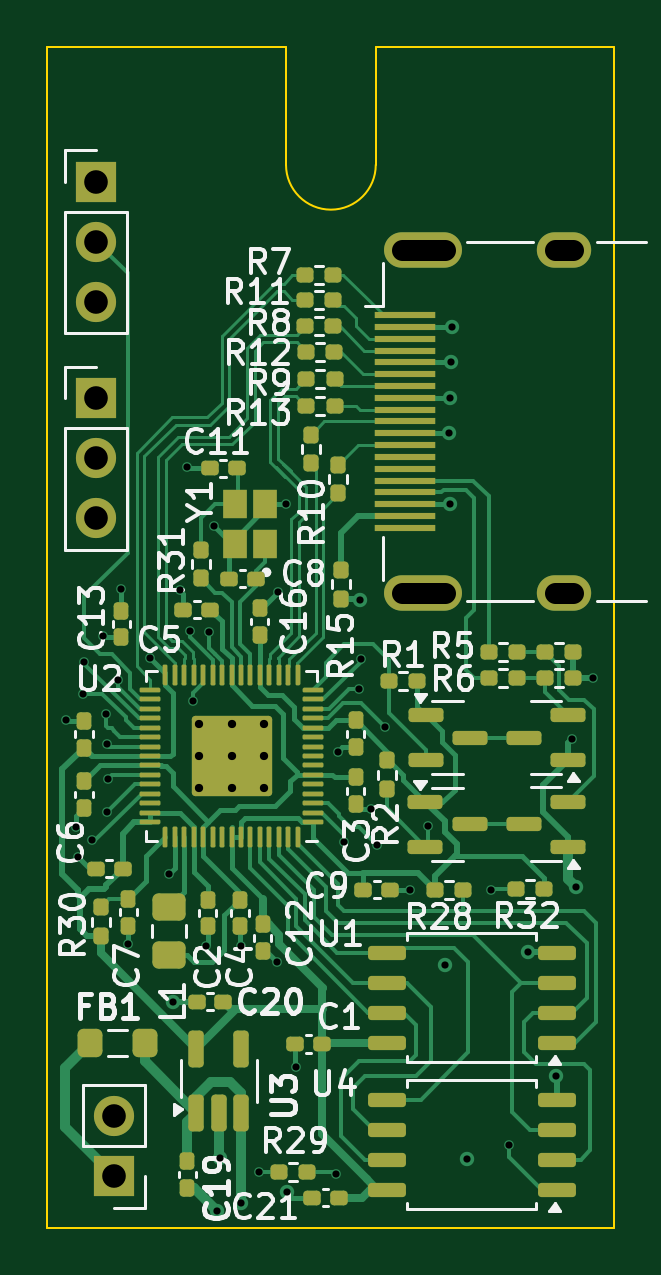
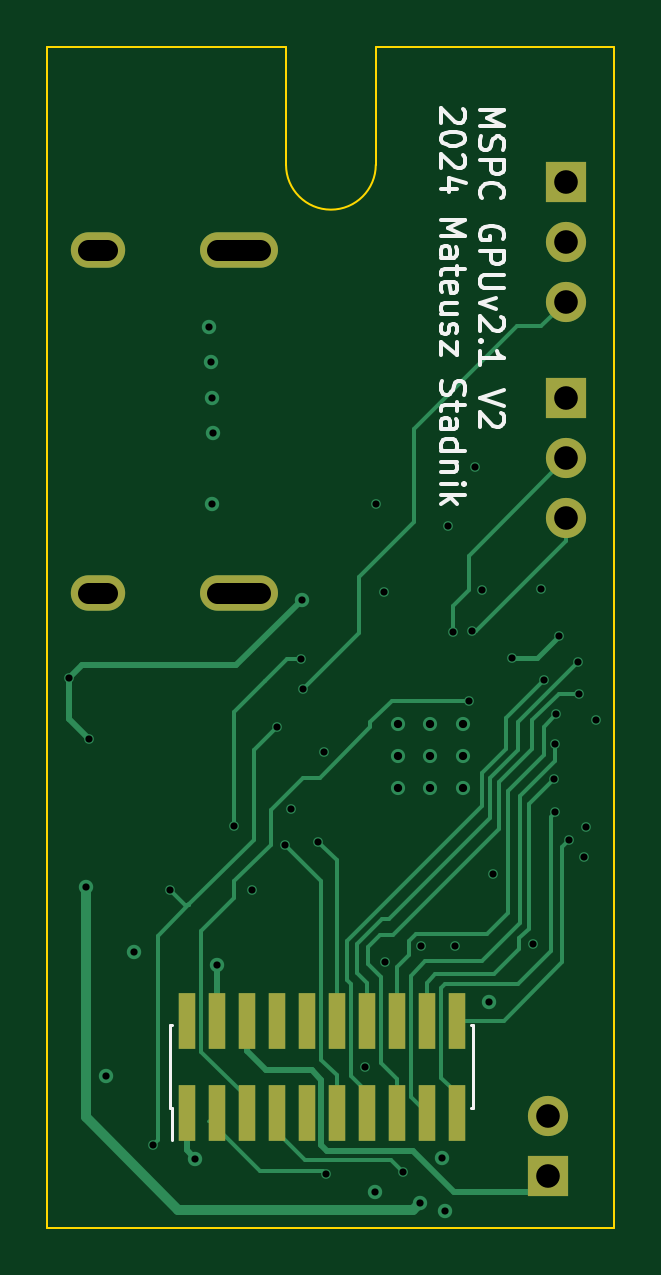
Circuit board: 11 layer files. Board 24.0 x 50.0 mm.
- bottom_copper: gpu_extension-B_Cu.gbl (12129 bytes)
- bottom_mask: gpu_extension-B_Mask.gbs (1504 bytes)
- paste: gpu_extension-B_Paste.gbp (1045 bytes)
- bottom_silk: gpu_extension-B_Silkscreen.gbo (16226 bytes)
- outline: gpu_extension-Edge_Cuts.gm1 (958 bytes)
- top_copper: gpu_extension-F_Cu.gtl (45556 bytes)
- top_mask: gpu_extension-F_Mask.gts (11963 bytes)
- paste: gpu_extension-F_Paste.gtp (11579 bytes)
- top_silk: gpu_extension-F_Silkscreen.gto (79179 bytes)
- drill: gpu_extension-NPTH.drl (269 bytes)
- drill: gpu_extension-PTH.drl (1965 bytes)

=== bottom_copper: gpu_extension-B_Cu.gbl (12129 bytes, source omitted) ===
=== bottom_mask: gpu_extension-B_Mask.gbs ===
G04 #@! TF.GenerationSoftware,KiCad,Pcbnew,8.0.6*
G04 #@! TF.CreationDate,2024-12-19T22:23:14+01:00*
G04 #@! TF.ProjectId,gpu_extension,6770755f-6578-4746-956e-73696f6e2e6b,rev?*
G04 #@! TF.SameCoordinates,Original*
G04 #@! TF.FileFunction,Soldermask,Bot*
G04 #@! TF.FilePolarity,Negative*
%FSLAX46Y46*%
G04 Gerber Fmt 4.6, Leading zero omitted, Abs format (unit mm)*
G04 Created by KiCad (PCBNEW 8.0.6) date 2024-12-19 22:23:14*
%MOMM*%
%LPD*%
G01*
G04 APERTURE LIST*
%ADD10O,2.300000X1.500000*%
%ADD11O,3.300000X1.500000*%
%ADD12R,1.700000X1.700000*%
%ADD13O,1.700000X1.700000*%
%ADD14R,0.740000X2.400000*%
G04 APERTURE END LIST*
D10*
X133147600Y-88896400D03*
X133147600Y-74396400D03*
D11*
X127187600Y-88896400D03*
X127187600Y-74396400D03*
D12*
X113334800Y-80670400D03*
D13*
X113334800Y-83210400D03*
X113334800Y-85750400D03*
D12*
X114096800Y-113593800D03*
D13*
X114096800Y-111053800D03*
D14*
X129387600Y-110910200D03*
X129387600Y-107010200D03*
X128117600Y-110910200D03*
X128117600Y-107010200D03*
X126847600Y-110910200D03*
X126847600Y-107010200D03*
X125577600Y-110910200D03*
X125577600Y-107010200D03*
X124307600Y-110910200D03*
X124307600Y-107010200D03*
X123037600Y-110910200D03*
X123037600Y-107010200D03*
X121767600Y-110910200D03*
X121767600Y-107010200D03*
X120497600Y-110910200D03*
X120497600Y-107010200D03*
X119227600Y-110910200D03*
X119227600Y-107010200D03*
X117957600Y-110910200D03*
X117957600Y-107010200D03*
D13*
X113334800Y-76570600D03*
X113334800Y-74030600D03*
D12*
X113334800Y-71490600D03*
M02*

=== paste: gpu_extension-B_Paste.gbp ===
G04 #@! TF.GenerationSoftware,KiCad,Pcbnew,8.0.6*
G04 #@! TF.CreationDate,2024-12-19T22:23:14+01:00*
G04 #@! TF.ProjectId,gpu_extension,6770755f-6578-4746-956e-73696f6e2e6b,rev?*
G04 #@! TF.SameCoordinates,Original*
G04 #@! TF.FileFunction,Paste,Bot*
G04 #@! TF.FilePolarity,Positive*
%FSLAX46Y46*%
G04 Gerber Fmt 4.6, Leading zero omitted, Abs format (unit mm)*
G04 Created by KiCad (PCBNEW 8.0.6) date 2024-12-19 22:23:14*
%MOMM*%
%LPD*%
G01*
G04 APERTURE LIST*
%ADD10R,0.740000X2.400000*%
G04 APERTURE END LIST*
D10*
X129387600Y-110910200D03*
X129387600Y-107010200D03*
X128117600Y-110910200D03*
X128117600Y-107010200D03*
X126847600Y-110910200D03*
X126847600Y-107010200D03*
X125577600Y-110910200D03*
X125577600Y-107010200D03*
X124307600Y-110910200D03*
X124307600Y-107010200D03*
X123037600Y-110910200D03*
X123037600Y-107010200D03*
X121767600Y-110910200D03*
X121767600Y-107010200D03*
X120497600Y-110910200D03*
X120497600Y-107010200D03*
X119227600Y-110910200D03*
X119227600Y-107010200D03*
X117957600Y-110910200D03*
X117957600Y-107010200D03*
M02*

=== bottom_silk: gpu_extension-B_Silkscreen.gbo (16226 bytes, source omitted) ===
=== outline: gpu_extension-Edge_Cuts.gm1 ===
G04 #@! TF.GenerationSoftware,KiCad,Pcbnew,8.0.6*
G04 #@! TF.CreationDate,2024-12-19T22:23:14+01:00*
G04 #@! TF.ProjectId,gpu_extension,6770755f-6578-4746-956e-73696f6e2e6b,rev?*
G04 #@! TF.SameCoordinates,Original*
G04 #@! TF.FileFunction,Profile,NP*
%FSLAX46Y46*%
G04 Gerber Fmt 4.6, Leading zero omitted, Abs format (unit mm)*
G04 Created by KiCad (PCBNEW 8.0.6) date 2024-12-19 22:23:14*
%MOMM*%
%LPD*%
G01*
G04 APERTURE LIST*
G04 #@! TA.AperFunction,Profile*
%ADD10C,0.100000*%
G04 #@! TD*
G04 APERTURE END LIST*
D10*
X111278600Y-65780200D02*
X121378600Y-65780200D01*
X111278600Y-115780200D02*
X135278600Y-115780200D01*
X125178600Y-70780200D02*
G75*
G02*
X121378600Y-70780200I-1900000J0D01*
G01*
X111278600Y-65780200D02*
X111278600Y-115780200D01*
X135278600Y-115780200D02*
X135278600Y-65780200D01*
X121378600Y-65780200D02*
X121378600Y-70780200D01*
X125178600Y-65780200D02*
X135278600Y-65780200D01*
X125178600Y-65780200D02*
X125178600Y-70780200D01*
M02*

=== top_copper: gpu_extension-F_Cu.gtl (45556 bytes, source omitted) ===
=== top_mask: gpu_extension-F_Mask.gts (11963 bytes, source omitted) ===
=== paste: gpu_extension-F_Paste.gtp (11579 bytes, source omitted) ===
=== top_silk: gpu_extension-F_Silkscreen.gto (79179 bytes, source omitted) ===
=== drill: gpu_extension-NPTH.drl ===
M48
; DRILL file {KiCad 8.0.6} date 2024-12-19T22:23:24+0100
; FORMAT={-:-/ absolute / metric / decimal}
; #@! TF.CreationDate,2024-12-19T22:23:24+01:00
; #@! TF.GenerationSoftware,Kicad,Pcbnew,8.0.6
; #@! TF.FileFunction,NonPlated,1,4,NPTH
FMAT,2
METRIC
%
G90
G05
M30

=== drill: gpu_extension-PTH.drl ===
M48
; DRILL file {KiCad 8.0.6} date 2024-12-19T22:23:24+0100
; FORMAT={-:-/ absolute / metric / decimal}
; #@! TF.CreationDate,2024-12-19T22:23:24+01:00
; #@! TF.GenerationSoftware,Kicad,Pcbnew,8.0.6
; #@! TF.FileFunction,Plated,1,4,PTH
FMAT,2
METRIC
; #@! TA.AperFunction,Plated,PTH,ViaDrill
T1C0.305
; #@! TA.AperFunction,Plated,PTH,ComponentDrill
T2C0.350
; #@! TA.AperFunction,Plated,PTH,ComponentDrill
T3C0.900
; #@! TA.AperFunction,Plated,PTH,ComponentDrill
T4C1.000
%
G90
G05
T1
X112.065Y-94.285
X112.471Y-98.806
X112.573Y-100.076
X112.776Y-93.167
X112.827Y-91.846
X113.182Y-99.365
X113.64Y-90.729
X113.741Y-94.031
X113.792Y-95.301
X113.792Y-98.196
X113.843Y-96.774
X114.275Y-92.583
X114.402Y-88.748
X114.706Y-103.784
X115.621Y-91.643
X116.434Y-100.787
X116.586Y-106.223
X116.891Y-88.798
X117.196Y-83.566
X117.297Y-90.526
X117.45Y-93.472
X118.008Y-103.835
X118.11Y-90.576
X118.313Y-86.055
X118.466Y-115.062
X118.567Y-112.827
X119.482Y-103.835
X119.488Y-114.712
X120.244Y-113.436
X121.006Y-104.546
X121.019Y-88.887
X121.375Y-85.157
X121.412Y-114.275
X121.818Y-108.966
X123.495Y-113.487
X123.571Y-95.631
X123.825Y-99.441
X124.46Y-92.989
X124.511Y-89.205
X124.536Y-91.694
X124.968Y-98.044
X125.222Y-99.568
X125.578Y-94.59
X126.619Y-101.473
X127.381Y-98.755
X128.118Y-104.648
X128.27Y-82.146
X128.321Y-80.646
X128.321Y-85.141
X128.372Y-79.146
X128.422Y-77.646
X129.032Y-112.852
X130.073Y-101.498
X130.81Y-112.268
X131.623Y-104.089
X132.791Y-109.372
X133.502Y-95.098
X133.655Y-101.346
X134.366Y-92.507
T2
X117.697Y-94.434
X117.697Y-95.809
X117.697Y-97.184
X119.072Y-94.434
X119.072Y-95.809
X119.072Y-97.184
X120.447Y-94.434
X120.447Y-95.809
X120.447Y-97.184
T4
X113.335Y-71.491
X113.335Y-74.031
X113.335Y-76.571
X113.335Y-80.67
X113.335Y-83.21
X113.335Y-85.75
X114.097Y-111.054
X114.097Y-113.594
T3
X126.288Y-74.396G85X128.088Y-74.396
G05
X126.288Y-88.896G85X128.088Y-88.896
G05
X132.748Y-74.396G85X133.548Y-74.396
G05
X132.748Y-88.896G85X133.548Y-88.896
G05
M30
